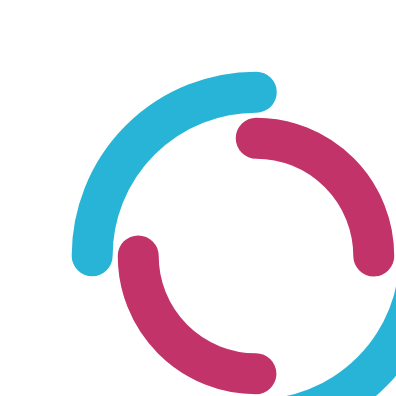
t = 0.00 s
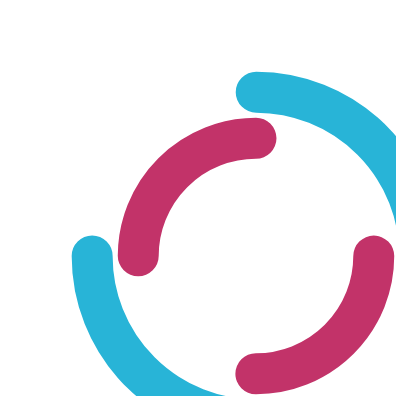
t = 0.25 s
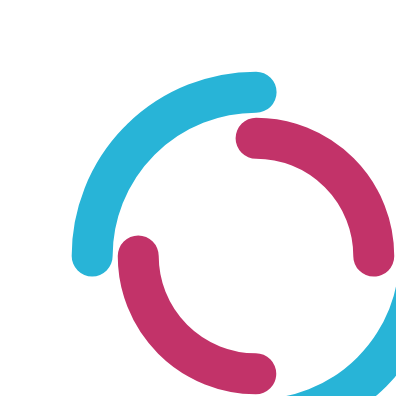
t = 0.50 s
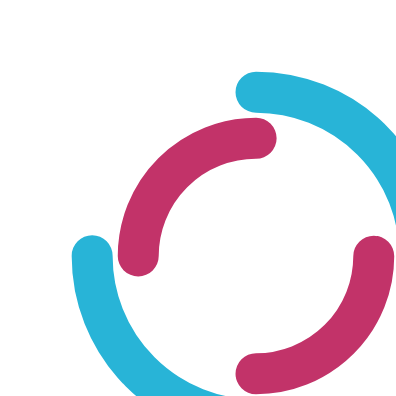
t = 0.75 s

The animated SVG that drew these frames (rendered in a browser with its animation timeline set to each time). Animation: 2 SMIL elements (animateTransform=2); one cycle of 1.00 s, repeats indefinitely.

<svg xmlns="http://www.w3.org/2000/svg" style="margin:25vh 25vw;background:0 0" width="200" height="200" viewBox="0 0 100 100" preserveAspectRatio="xMidYMid" display="block"><circle cx="50" cy="50" r="32" stroke-width="8" stroke="#28b4d7" stroke-dasharray="50.265 50.265" fill="none" stroke-linecap="round"><animateTransform attributeName="transform" type="rotate" dur="1s" repeatCount="indefinite" keyTimes="0;1" values="0 50 50;360 50 50"/></circle><circle cx="50" cy="50" r="23" stroke-width="8" stroke="#c23369" stroke-dasharray="36.128 36.128" stroke-dashoffset="36.128" fill="none" stroke-linecap="round"><animateTransform attributeName="transform" type="rotate" dur="1s" repeatCount="indefinite" keyTimes="0;1" values="0 50 50;-360 50 50"/></circle></svg>